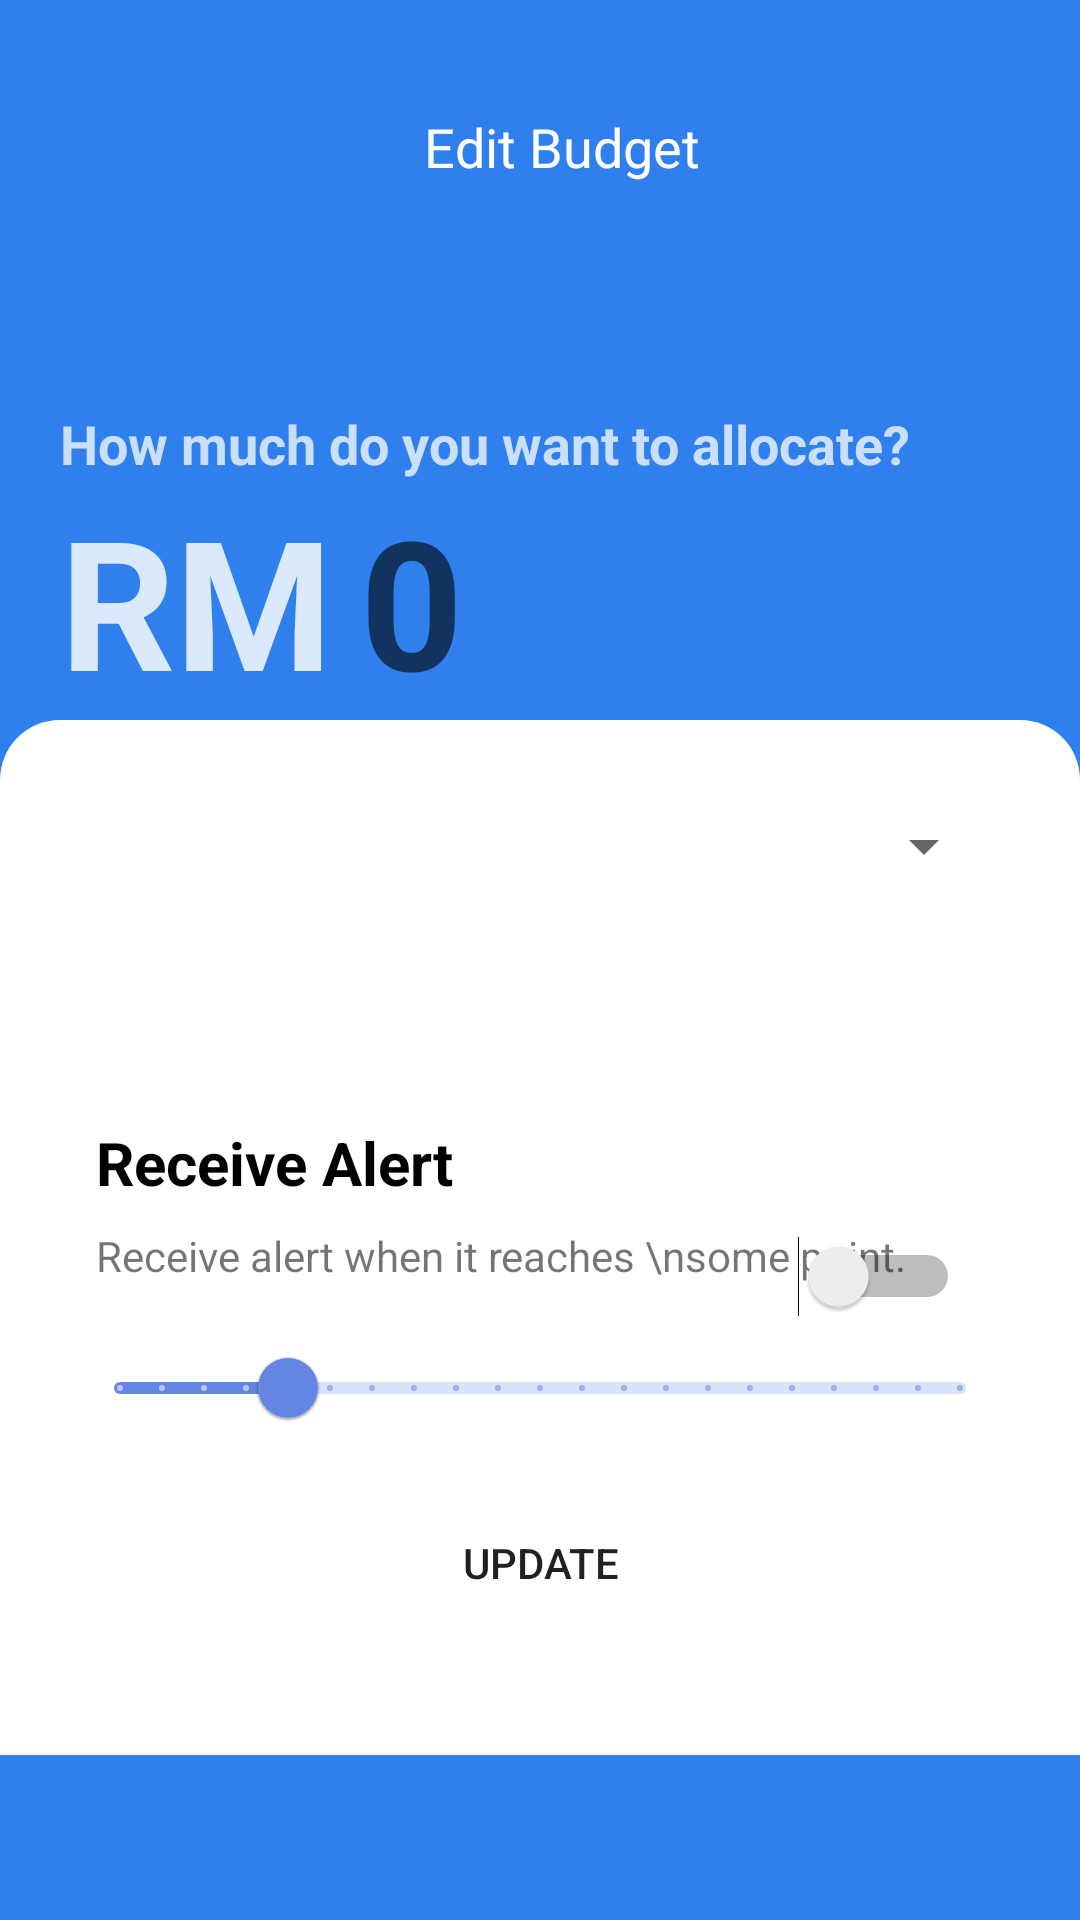

Write the Android layout XML for this screen, with the resource values it uses.
<!-- AndroidManifest.xml: application theme Theme.ExpenseModule -->
<!-- res/layout/fragment_create_budget.xml -->
<?xml version="1.0" encoding="utf-8"?>
<androidx.constraintlayout.widget.ConstraintLayout xmlns:android="http://schemas.android.com/apk/res/android"
    xmlns:app="http://schemas.android.com/apk/res-auto"
    xmlns:tools="http://schemas.android.com/tools"
    android:layout_width="match_parent"
    android:layout_height="match_parent"
    android:background="@color/teal_700">

    <LinearLayout
        android:id="@+id/linearLayout"
        android:layout_width="0dp"
        android:layout_height="wrap_content"
        android:layout_marginTop="30dp"
        android:baselineAligned="true"
        android:gravity="center"
        android:orientation="horizontal"
        app:flow_horizontalAlign="center"
        app:flow_verticalAlign="center"
        app:layout_constraintEnd_toEndOf="parent"
        app:layout_constraintHorizontal_bias="0.0"
        app:layout_constraintStart_toStartOf="parent"
        app:layout_constraintTop_toTopOf="parent">

        <Button
            android:id="@+id/back_button"
            android:layout_width="30dp"
            android:layout_height="30dp"
            android:layout_margin="4dp"
            android:background="@drawable/back_icon"
            android:backgroundTint="@color/teal_700"
            android:paddingLeft="10dp"
            android:textColor="@color/white"
            android:textColorHighlight="#FFFFFF"
            android:textColorHint="#FFFFFF"
            android:textColorLink="#FFFFFF"
            android:tint="@android:color/white"
            app:backgroundTint="@color/white"
            app:rippleColor="#FFFFFF"
            app:strokeColor="#FFFFFF"
            tools:ignore="SpeakableTextPresentCheck" />

        <Space
            android:layout_width="wrap_content"
            android:layout_height="wrap_content"
            android:layout_weight="1" />

        <TextView
            android:id="@+id/textView"
            android:layout_width="205dp"
            android:layout_height="wrap_content"
            android:text="Edit Budget"
            android:textAlignment="center"
            android:textColor="#FFFFFF"
            android:textSize="18sp"
            android:textStyle="normal"
            />

        <Space
            android:layout_width="wrap_content"
            android:layout_height="wrap_content"
            android:layout_weight="1.5" />
    </LinearLayout>

    <LinearLayout
        android:layout_width="0dp"
        android:layout_height="wrap_content"
        android:layout_marginStart="20dp"
        android:layout_marginEnd="20dp"
        android:orientation="vertical"
        app:layout_constraintBottom_toTopOf="@+id/constraintLayout"
        app:layout_constraintEnd_toEndOf="parent"
        app:layout_constraintStart_toStartOf="parent">

        <TextView
            android:id="@+id/textView4"
            android:layout_width="match_parent"
            android:layout_height="wrap_content"
            android:text="How much do you want to allocate?"
            android:textColor="#BFFFFFFF"
            android:textSize="18sp"
            android:textStyle="bold" />

        <LinearLayout
            android:layout_width="match_parent"
            android:layout_height="match_parent"
            android:orientation="horizontal">

            <TextView
                android:id="@+id/textView7"
                android:layout_width="200dp"
                android:layout_height="match_parent"
                android:layout_weight="1"
                android:text="RM"
                android:textColor="#D2FFFFFF"
                android:textSize="60sp"
                android:textStyle="bold" />

            <Space
                android:layout_width="wrap_content"
                android:layout_height="wrap_content"
                android:layout_weight="1" />

            <EditText
                android:id="@+id/editTextNumber"
                android:layout_width="match_parent"
                android:layout_height="wrap_content"
                android:background="@null"
                android:ems="10"
                android:hint="0"
                android:inputType="number"
                android:textColor="#FFFFFF"
                android:textSize="60sp"
                android:textStyle="bold"
                app:boxStrokeWidth="0dp"
                app:boxStrokeWidthFocused="0dp" />
        </LinearLayout>

    </LinearLayout>

    <androidx.constraintlayout.widget.ConstraintLayout
        android:id="@+id/constraintLayout"
        android:layout_width="match_parent"
        android:layout_height="345dp"
        android:background="@drawable/bottom_background_sheet_white"
        app:layout_constraintBottom_toBottomOf="parent"
        android:layout_marginBottom="55dp">



        <Spinner
            android:id="@+id/spinner1"
            android:layout_width="match_parent"
            android:layout_height="wrap_content"
            android:layout_marginStart="28dp"
            android:layout_marginTop="30dp"
            android:layout_marginEnd="28dp"
            android:dropDownWidth="200dp"
            android:spinnerMode="dialog"
            android:textSize="40dp"
            app:layout_constraintEnd_toEndOf="parent"
            app:layout_constraintStart_toStartOf="parent"
            app:layout_constraintTop_toTopOf="parent"
            app:popupTheme="@style/AppTheme.PopupOverlay" />

        <TextView
            android:id="@+id/textView6"
            android:layout_width="wrap_content"
            android:layout_height="wrap_content"
            android:layout_marginStart="32dp"
            android:layout_marginTop="100dp"
            android:text="Receive alert when it reaches \nsome point."
            app:layout_constraintBottom_toTopOf="@+id/create_budget"
            app:layout_constraintStart_toStartOf="parent"
            app:layout_constraintTop_toTopOf="parent" />

        <Button
            android:id="@+id/create_budget"
            android:layout_width="320dp"
            android:layout_height="wrap_content"
            android:layout_marginBottom="40dp"
            android:background="@drawable/round_button"
            android:backgroundTint="@color/teal_700"
            android:text="Update"
            app:backgroundTint="@color/teal_700"
            app:layout_constraintBottom_toBottomOf="parent"
            app:layout_constraintEnd_toEndOf="parent"
            app:layout_constraintStart_toStartOf="parent" />

        <TextView
            android:id="@+id/textView5"
            android:layout_width="wrap_content"
            android:layout_height="wrap_content"
            android:layout_marginStart="32dp"
            android:layout_marginBottom="8dp"
            android:accessibilityLiveRegion="polite"
            android:text="Receive Alert"
            android:textColor="#000000"
            android:textSize="20sp"
            android:textStyle="bold"
            app:layout_constraintBottom_toTopOf="@+id/textView6"
            app:layout_constraintStart_toStartOf="parent" />

        <Switch
            android:id="@+id/switch1"
            android:layout_width="wrap_content"
            android:layout_height="wrap_content"
            android:layout_marginTop="60dp"
            android:layout_marginEnd="40dp"
            android:checked="false"
            app:layout_constraintBottom_toTopOf="@+id/create_budget"
            app:layout_constraintEnd_toEndOf="parent"
            app:layout_constraintTop_toBottomOf="@+id/spinner1" />

        <com.google.android.material.slider.Slider
            android:id="@+id/discreteSlider"
            android:layout_width="match_parent"
            android:layout_height="wrap_content"
            android:layout_marginStart="24dp"
            android:layout_marginEnd="24dp"
            android:stepSize="5.0"
            android:value="20.0"
            android:valueFrom="0.0"
            android:valueTo="100.0"
            app:layout_constraintBottom_toTopOf="@+id/create_budget"
            app:layout_constraintEnd_toEndOf="parent"
            app:layout_constraintStart_toStartOf="parent"
            app:layout_constraintTop_toBottomOf="@+id/textView6" />

    </androidx.constraintlayout.widget.ConstraintLayout>
</androidx.constraintlayout.widget.ConstraintLayout>
<!-- resources referenced by this layout -->
<resources>
  <color name="teal_700">#2F80ED</color>
  <color name="white">#FFFFFFFF</color>
  <!-- drawable back_icon (drawable) -->
  <?xml version="1.0" encoding="utf-8"?>
  <ripple xmlns:android="http://schemas.android.com/apk/res/android"
      android:color="@android:color/white">
      <item android:id="@android:id/mask">
          <shape android:shape="oval" >
              
              <solid android:color="@android:color/white" />
          </shape>
      </item>
      
      <item  android:drawable="@drawable/ic_baseline_arrow_back_24" />
  </ripple>
  <!-- drawable bottom_background_sheet_white (drawable) -->
  <?xml version="1.0" encoding="utf-8"?>
  <selector xmlns:android="http://schemas.android.com/apk/res/android">
      <item>
          <shape>
              <solid android:color="#FFFFFF" />
              <corners android:topLeftRadius="20dp" android:topRightRadius="20dp" />
          </shape>
      </item>
  </selector>
  <style name="AppTheme.PopupOverlay" parent="ThemeOverlay.AppCompat.Light">
          <item name="android:padding">2dp</item>
      </style>
  <style name="Theme.ExpenseModule" parent="Theme.MaterialComponents.DayNight.DarkActionBar">
          
          <item name="colorPrimary">#6286E2</item>
          <item name="colorPrimaryVariant">#2F80ED</item>
          <item name="colorOnPrimary">@color/white</item>
          
          <item name="colorSecondary">@color/teal_200</item>
          <item name="colorSecondaryVariant">@color/teal_700</item>
          <item name="colorOnSecondary">@color/black</item>
          
          <item name="android:statusBarColor">?attr/colorPrimaryVariant</item>
          
      </style>
  <color name="teal_200">#6286E2</color>
  <color name="black">#FF000000</color>
</resources>
